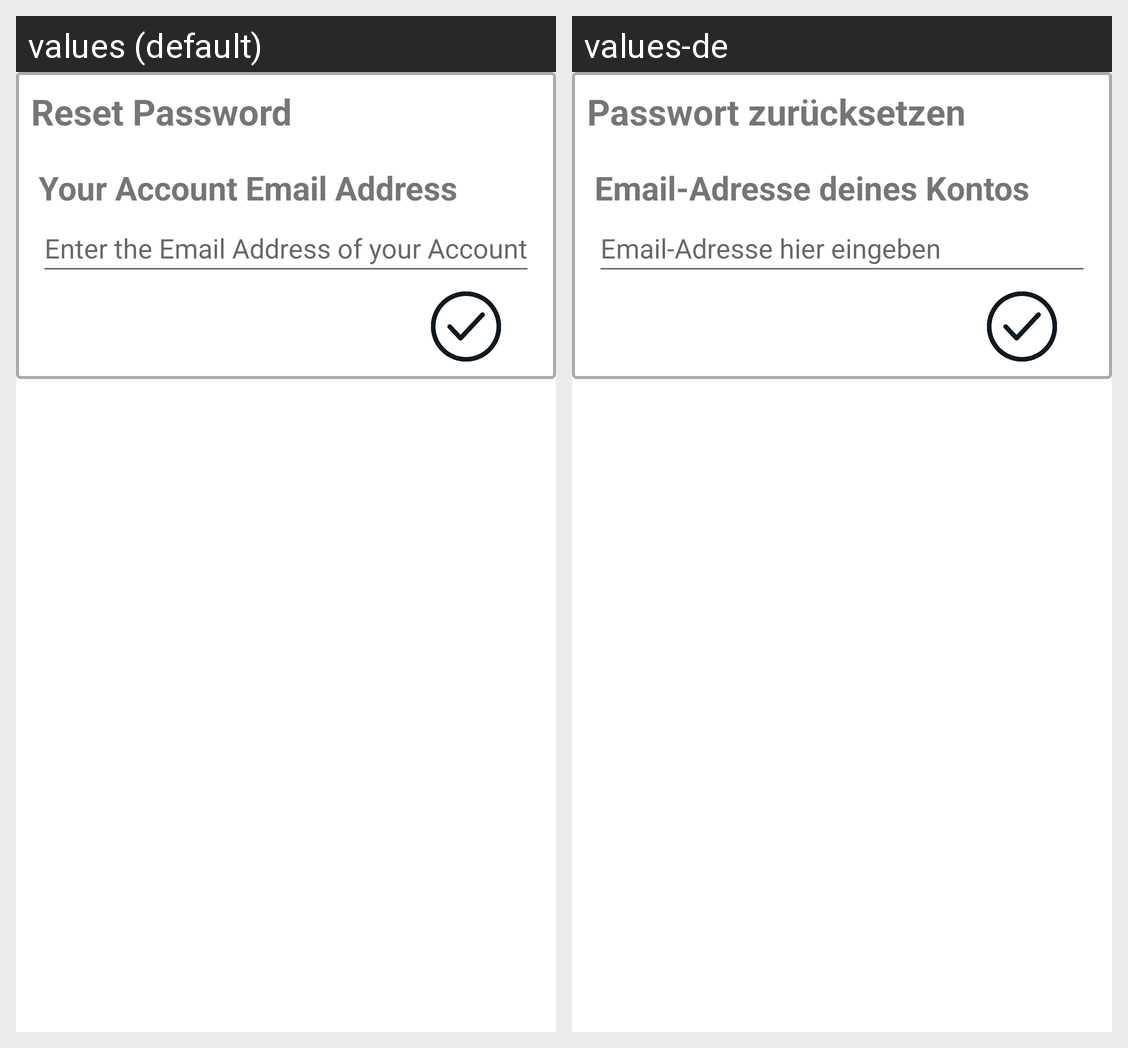

This grid shows one Android layout under two languages. Give, for every string resource on the screen, its name, the default text and each shown locale's text.
Android screen res/layout/activity_reset_password.xml rendered under 2 locales, left to right: values (default), values-de. Device: Nexus 5 (rendered at 1080×1920; each locale shown at half size, 540×960, under a caption strip naming it); theme Theme.BoardGamerApp.
Strings drawn on this screen, with the default value and each locale's value (text and hints the layout hard-codes, and strings that could not be matched under every locale, appear in the picture but are not listed):

reset_pass
  values: Reset Password
  values-de: Passwort zurücksetzen

reset_pass_email
  values: Your Account Email Address
  values-de: Email-Adresse deines Kontos

reset_pass_email_text
  values: Enter the Email Address of your Account here
  values-de: Email-Adresse hier eingeben
